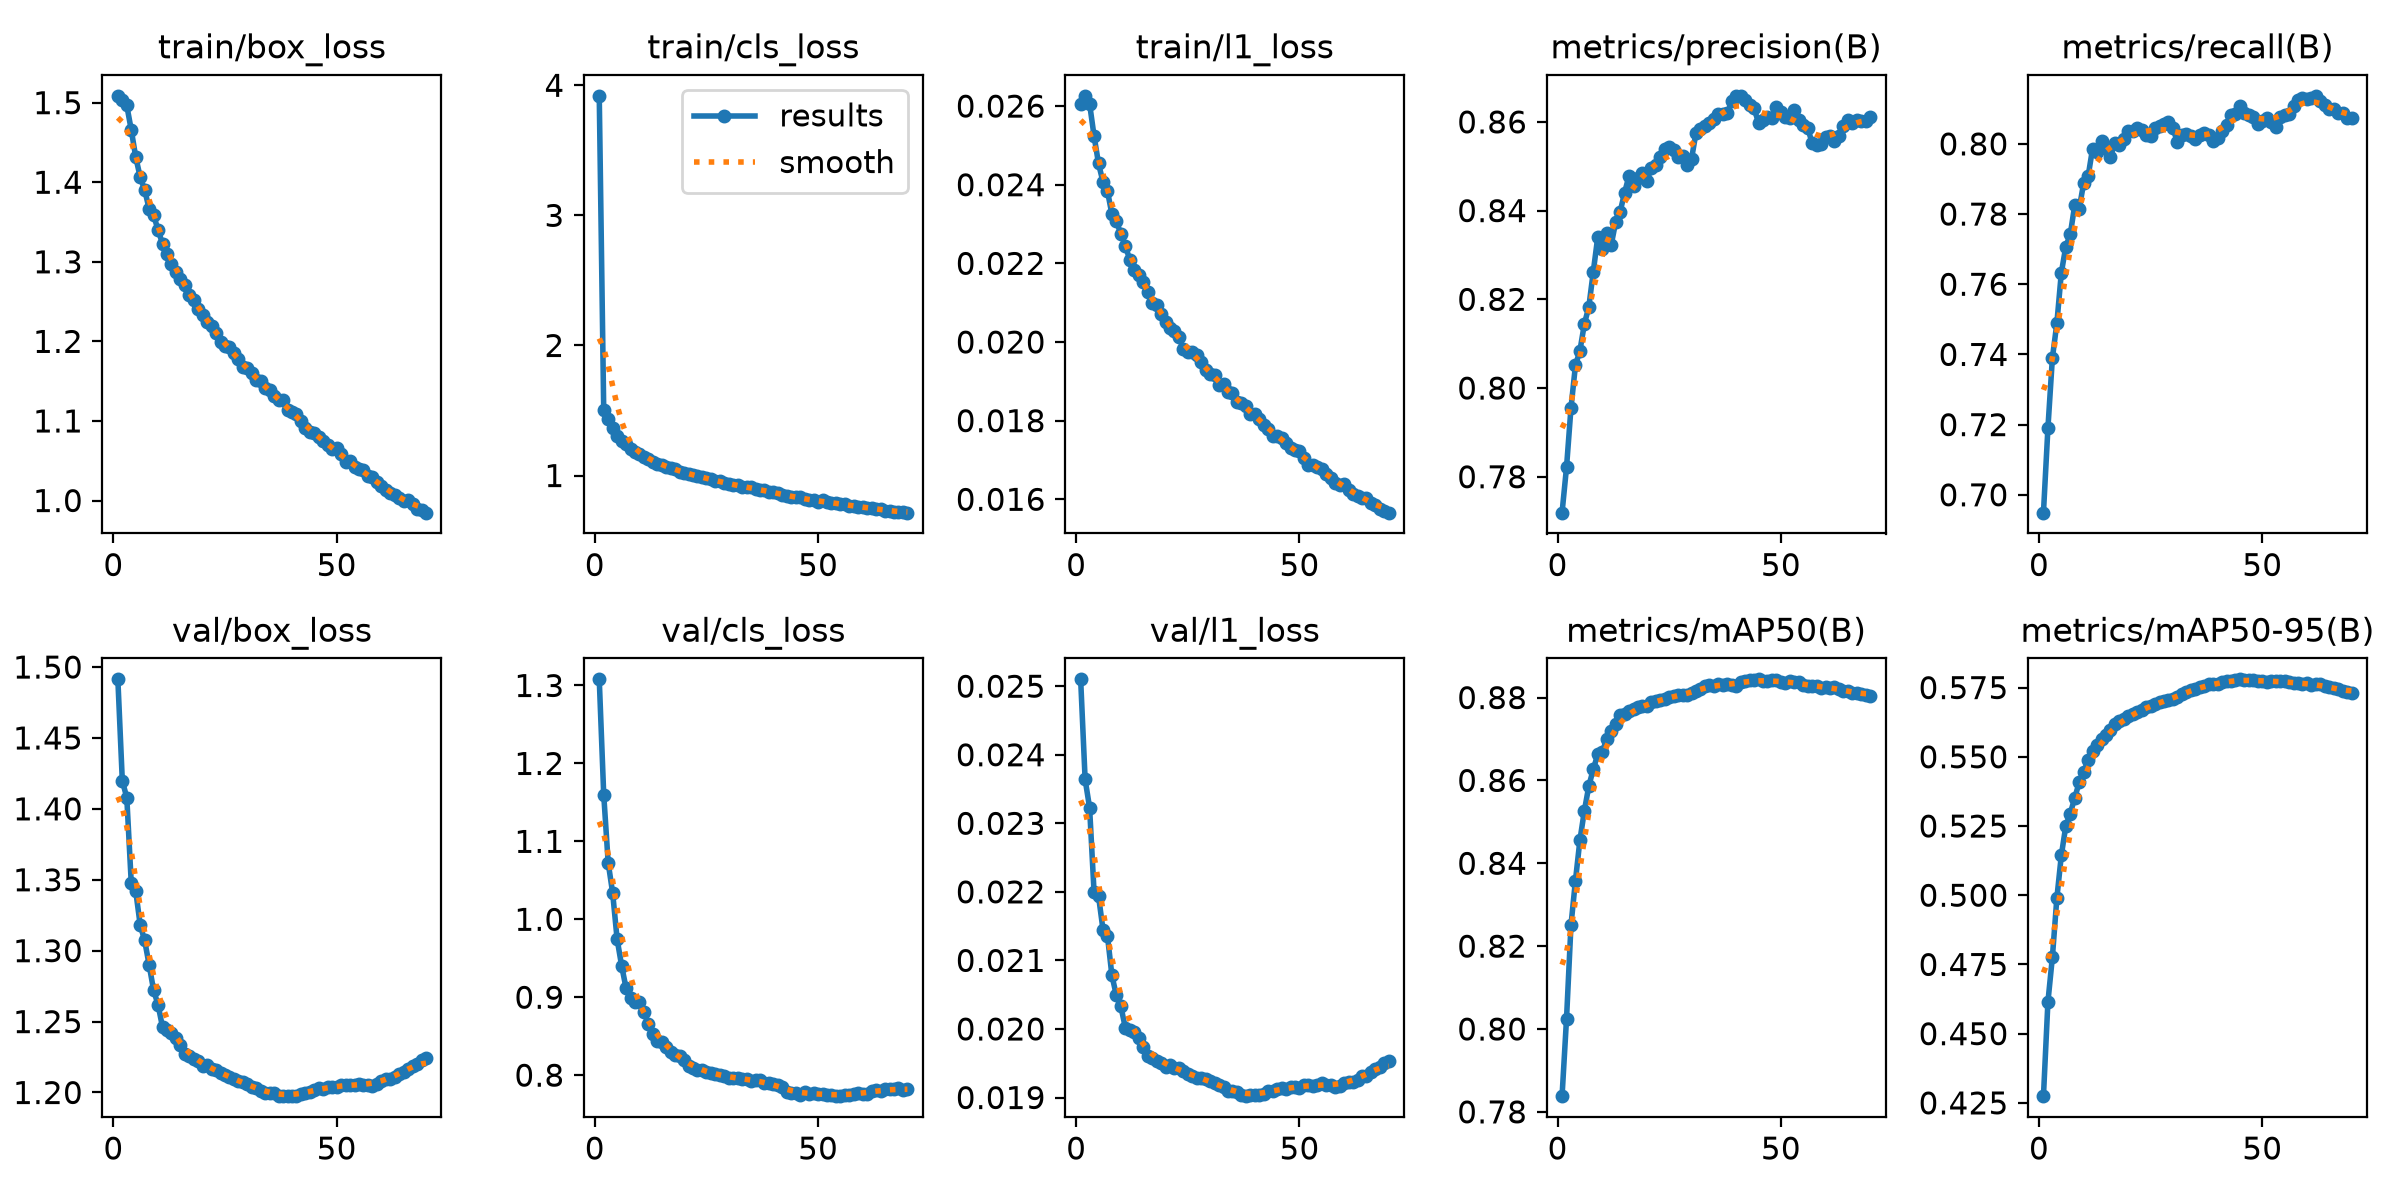

Source data for this figure (header and first rows):
epoch, time, train/box_loss, train/cls_loss, train/l1_loss, metrics/precision(B), metrics/recall(B), metrics/mAP50(B), metrics/mAP50-95(B), val/box_loss, val/cls_loss, val/l1_loss, lr/pg0, lr/pg1, lr/pg2
1, 1236, 1.509, 3.919, 0.02606, 0.7719, 0.6949, 0.7838, 0.4274, 1.491, 1.308, 0.0251, 0.0003333, 0.0003333, 0.0003333
2, 2482, 1.503, 1.505, 0.02626, 0.7821, 0.719, 0.8024, 0.4614, 1.42, 1.16, 0.02364, 0.0006665, 0.0006665, 0.0006665
3, 3726, 1.496, 1.432, 0.02606, 0.7955, 0.739, 0.8251, 0.4776, 1.408, 1.073, 0.02323, 0.000999, 0.000999, 0.000999
4, 4972, 1.466, 1.364, 0.02524, 0.8051, 0.7488, 0.8358, 0.4989, 1.348, 1.034, 0.022, 0.0009978, 0.0009978, 0.0009978
5, 6218, 1.432, 1.305, 0.02454, 0.8084, 0.7632, 0.8456, 0.5144, 1.342, 0.9746, 0.02194, 0.0009961, 0.0009961, 0.0009961
6, 7464, 1.407, 1.266, 0.02407, 0.8144, 0.7707, 0.8527, 0.525, 1.318, 0.9407, 0.02145, 0.0009939, 0.0009939, 0.0009939
7, 8708, 1.39, 1.244, 0.02384, 0.8183, 0.7742, 0.8587, 0.5295, 1.307, 0.9118, 0.02136, 0.0009912, 0.0009912, 0.0009912
8, 9953, 1.367, 1.205, 0.02325, 0.8263, 0.7825, 0.8627, 0.5351, 1.29, 0.8992, 0.02078, 0.0009881, 0.0009881, 0.0009881
9, 11195, 1.359, 1.182, 0.02307, 0.8341, 0.7815, 0.8663, 0.5408, 1.272, 0.894, 0.02049, 0.0009844, 0.0009844, 0.0009844
10, 12434, 1.34, 1.168, 0.02275, 0.8315, 0.7888, 0.8669, 0.5443, 1.262, 0.8937, 0.02033, 0.0009803, 0.0009803, 0.0009803
11, 13722, 1.323, 1.144, 0.02245, 0.8349, 0.7907, 0.8699, 0.5489, 1.246, 0.8805, 0.02002, 0.0009758, 0.0009758, 0.0009758
12, 15150, 1.31, 1.131, 0.02209, 0.8322, 0.7987, 0.872, 0.5521, 1.244, 0.8657, 0.01998, 0.0009707, 0.0009707, 0.0009707
13, 16389, 1.297, 1.105, 0.02182, 0.8374, 0.7976, 0.8735, 0.5543, 1.242, 0.8527, 0.01995, 0.0009652, 0.0009652, 0.0009652
14, 17624, 1.287, 1.089, 0.02171, 0.8397, 0.8009, 0.8758, 0.5563, 1.239, 0.8445, 0.01987, 0.0009593, 0.0009593, 0.0009593
15, 18862, 1.279, 1.078, 0.02152, 0.844, 0.7989, 0.8761, 0.5579, 1.233, 0.842, 0.01974, 0.0009529, 0.0009529, 0.0009529
16, 20100, 1.271, 1.067, 0.02128, 0.8479, 0.7964, 0.8767, 0.5597, 1.227, 0.8359, 0.0196, 0.000946, 0.000946, 0.000946
17, 21340, 1.258, 1.06, 0.02099, 0.8456, 0.8003, 0.8772, 0.5617, 1.226, 0.8294, 0.01957, 0.0009388, 0.0009388, 0.0009388
18, 22578, 1.252, 1.05, 0.02093, 0.8474, 0.7997, 0.8777, 0.5629, 1.224, 0.8253, 0.01954, 0.0009311, 0.0009311, 0.0009311
19, 23824, 1.241, 1.03, 0.02071, 0.8484, 0.8014, 0.8779, 0.5636, 1.222, 0.8239, 0.01951, 0.0009229, 0.0009229, 0.0009229
20, 25066, 1.233, 1.02, 0.02051, 0.8467, 0.8037, 0.878, 0.5648, 1.219, 0.8192, 0.01945, 0.0009144, 0.0009144, 0.0009144
21, 26312, 1.224, 1.008, 0.02036, 0.8497, 0.8038, 0.879, 0.5655, 1.219, 0.8113, 0.01947, 0.0009055, 0.0009055, 0.0009055
22, 27555, 1.22, 1.007, 0.02028, 0.8502, 0.8046, 0.8792, 0.5664, 1.216, 0.8095, 0.01943, 0.0008961, 0.0008961, 0.0008961
23, 28795, 1.21, 0.9953, 0.02013, 0.8521, 0.8039, 0.8793, 0.567, 1.216, 0.8061, 0.01943, 0.0008864, 0.0008864, 0.0008864
24, 30034, 1.199, 0.986, 0.01982, 0.854, 0.8024, 0.8797, 0.5679, 1.214, 0.8064, 0.01939, 0.0008763, 0.0008763, 0.0008763
25, 31138, 1.195, 0.9789, 0.01974, 0.8543, 0.8023, 0.8802, 0.5684, 1.212, 0.8041, 0.01934, 0.0008658, 0.0008658, 0.0008658
26, 32230, 1.192, 0.9704, 0.01974, 0.8536, 0.8044, 0.8804, 0.569, 1.211, 0.8023, 0.01932, 0.000855, 0.000855, 0.000855
27, 33323, 1.185, 0.9589, 0.01967, 0.852, 0.805, 0.8806, 0.5696, 1.209, 0.8016, 0.01929, 0.0008439, 0.0008439, 0.0008439
28, 34419, 1.178, 0.9587, 0.01949, 0.8522, 0.8057, 0.8805, 0.57, 1.208, 0.7997, 0.01928, 0.0008323, 0.0008323, 0.0008323
29, 35513, 1.168, 0.9389, 0.0193, 0.8502, 0.8062, 0.8806, 0.5706, 1.207, 0.7984, 0.01927, 0.0008205, 0.0008205, 0.0008205
30, 36607, 1.166, 0.9384, 0.01918, 0.8517, 0.8044, 0.881, 0.571, 1.206, 0.7967, 0.01924, 0.0008084, 0.0008084, 0.0008084
31, 37702, 1.161, 0.9255, 0.01915, 0.8576, 0.8005, 0.8817, 0.5717, 1.204, 0.7968, 0.01921, 0.000796, 0.000796, 0.000796
32, 38796, 1.151, 0.9266, 0.0189, 0.8583, 0.8026, 0.8821, 0.5726, 1.203, 0.7964, 0.01918, 0.0007832, 0.0007832, 0.0007832
33, 39892, 1.151, 0.9129, 0.01892, 0.8592, 0.8029, 0.8828, 0.5735, 1.201, 0.7955, 0.01915, 0.0007702, 0.0007702, 0.0007702
34, 40985, 1.141, 0.9083, 0.01872, 0.8599, 0.8022, 0.8829, 0.574, 1.2, 0.7949, 0.0191, 0.000757, 0.000757, 0.000757
35, 42080, 1.139, 0.9097, 0.01871, 0.8606, 0.8014, 0.8829, 0.5744, 1.2, 0.7923, 0.0191, 0.0007435, 0.0007435, 0.0007435
36, 43174, 1.131, 0.8965, 0.01848, 0.8619, 0.8024, 0.8833, 0.5751, 1.199, 0.7935, 0.01908, 0.0007297, 0.0007297, 0.0007297
37, 44269, 1.126, 0.8884, 0.01845, 0.8618, 0.803, 0.883, 0.5756, 1.197, 0.7939, 0.01904, 0.0007158, 0.0007158, 0.0007158
38, 45362, 1.126, 0.8866, 0.01837, 0.8619, 0.8026, 0.8832, 0.5762, 1.197, 0.7904, 0.01902, 0.0007016, 0.0007016, 0.0007016
39, 46454, 1.114, 0.8758, 0.01816, 0.8647, 0.8008, 0.883, 0.5762, 1.198, 0.7903, 0.01903, 0.0006872, 0.0006872, 0.0006872
40, 47546, 1.111, 0.8721, 0.01817, 0.8659, 0.8017, 0.8829, 0.5764, 1.198, 0.7891, 0.01903, 0.0006727, 0.0006727, 0.0006727
41, 48640, 1.108, 0.8619, 0.01805, 0.8659, 0.8036, 0.8838, 0.5769, 1.198, 0.7872, 0.01904, 0.000658, 0.000658, 0.000658
42, 49733, 1.1, 0.8537, 0.01789, 0.8649, 0.8055, 0.884, 0.5773, 1.199, 0.7845, 0.01905, 0.0006431, 0.0006431, 0.0006431
43, 50825, 1.091, 0.843, 0.01778, 0.8638, 0.8082, 0.8841, 0.5775, 1.2, 0.7789, 0.01909, 0.0006281, 0.0006281, 0.0006281
44, 51919, 1.086, 0.8383, 0.01762, 0.863, 0.8084, 0.8843, 0.5779, 1.2, 0.7774, 0.0191, 0.000613, 0.000613, 0.000613
45, 53015, 1.085, 0.8335, 0.01762, 0.8598, 0.8108, 0.8844, 0.578, 1.202, 0.7768, 0.01912, 0.0005978, 0.0005978, 0.0005978
46, 54109, 1.08, 0.8336, 0.01755, 0.8604, 0.8088, 0.884, 0.5778, 1.203, 0.775, 0.01914, 0.0005824, 0.0005824, 0.0005824
47, 55383, 1.075, 0.8184, 0.01743, 0.8612, 0.8081, 0.8839, 0.5777, 1.203, 0.7784, 0.01912, 0.000567, 0.000567, 0.000567
48, 56541, 1.07, 0.8097, 0.01731, 0.861, 0.8076, 0.8841, 0.5778, 1.204, 0.776, 0.01915, 0.0005516, 0.0005516, 0.0005516
49, 57636, 1.064, 0.8084, 0.01725, 0.8634, 0.8058, 0.8841, 0.5775, 1.204, 0.7768, 0.01915, 0.0005361, 0.0005361, 0.0005361
50, 58734, 1.066, 0.7985, 0.01722, 0.8622, 0.8064, 0.8837, 0.5773, 1.204, 0.7759, 0.01914, 0.0005205, 0.0005205, 0.0005205
51, 59835, 1.058, 0.8093, 0.01704, 0.861, 0.8073, 0.8836, 0.577, 1.205, 0.7755, 0.01918, 0.000505, 0.000505, 0.000505
52, 60938, 1.049, 0.7959, 0.01688, 0.8608, 0.8064, 0.884, 0.5774, 1.205, 0.7751, 0.01919, 0.0004895, 0.0004895, 0.0004895
53, 62036, 1.049, 0.7858, 0.01688, 0.8627, 0.8048, 0.8838, 0.5774, 1.205, 0.7749, 0.01917, 0.0004739, 0.0004739, 0.0004739
54, 63131, 1.042, 0.7868, 0.01681, 0.8605, 0.8076, 0.8838, 0.5772, 1.205, 0.7734, 0.01918, 0.0004584, 0.0004584, 0.0004584
55, 64231, 1.04, 0.7829, 0.01676, 0.8594, 0.8083, 0.8829, 0.5772, 1.206, 0.7731, 0.01921, 0.000443, 0.000443, 0.000443
56, 65332, 1.038, 0.7792, 0.01664, 0.8587, 0.8086, 0.8829, 0.5769, 1.205, 0.7751, 0.01918, 0.0004276, 0.0004276, 0.0004276
57, 66436, 1.031, 0.7683, 0.01653, 0.8552, 0.8108, 0.8828, 0.5768, 1.205, 0.7751, 0.01918, 0.0004122, 0.0004122, 0.0004122
58, 67539, 1.029, 0.7667, 0.01642, 0.8549, 0.8124, 0.8828, 0.5766, 1.205, 0.7761, 0.01915, 0.000397, 0.000397, 0.000397
59, 68641, 1.023, 0.7606, 0.01637, 0.8549, 0.8131, 0.8824, 0.5764, 1.206, 0.777, 0.01917, 0.0003819, 0.0003819, 0.0003819
60, 69743, 1.018, 0.7583, 0.0164, 0.8567, 0.8127, 0.8826, 0.5765, 1.208, 0.7753, 0.01921, 0.0003669, 0.0003669, 0.0003669
... 10 more rows
